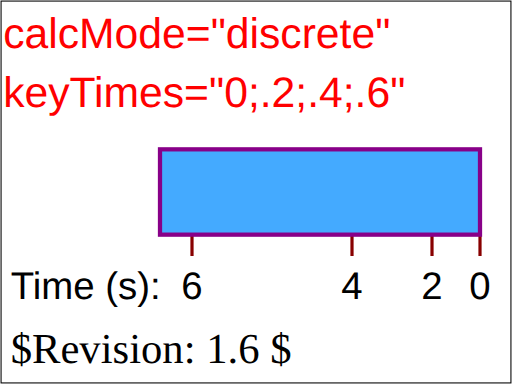
t = 0.00 s
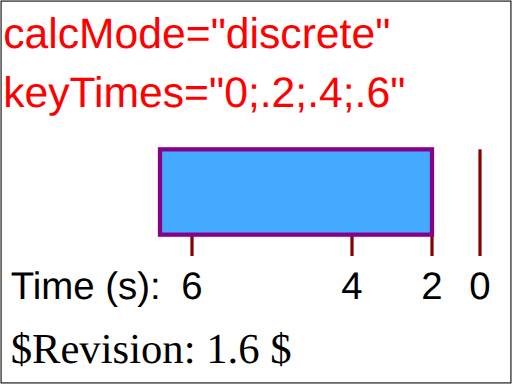
t = 2.00 s
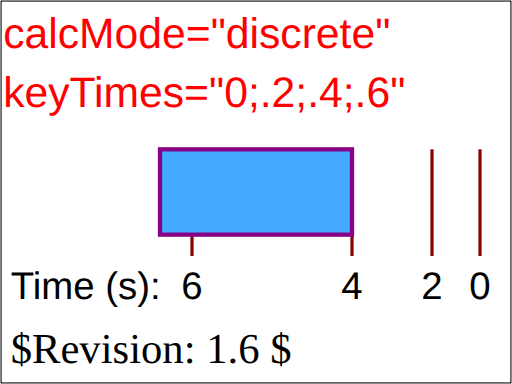
t = 4.00 s
t = 5.50 s: frame unchanged from t = 4.00 s, image omitted
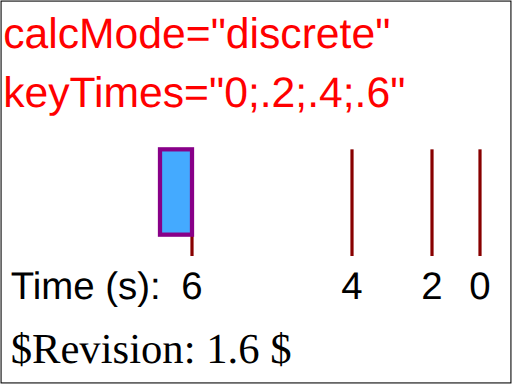
t = 6.00 s
t = 10.00 s: frame unchanged from t = 6.00 s, image omitted

The animated SVG that drew these frames (rendered in a browser with its animation timeline set to each time). Animation: 1 SMIL element (animate=1); one cycle of 10.00 s.

<?xml version="1.0" encoding="UTF-8"?>
<!DOCTYPE svg PUBLIC "-//W3C//DTD SVG 1.1 Tiny//EN" "http://www.w3.org/Graphics/SVG/1.1/DTD/svg11-tiny.dtd">

<!--======================================================================-->
<!--=  Copyright 2000 World Wide Web Consortium, (Massachusetts          =-->
<!--=  Institute of Technology, Institut National de Recherche en        =-->
<!--=  Informatique et en Automatique, Keio University). All Rights      =-->
<!--=  Reserved. See http://www.w3.org/Consortium/Legal/.                =-->
<!--======================================================================-->
<!-- =====================================================================-->
<!--                                                                      -->
<!-- animation-add-BE-08.svg                                              -->
<!-- renamed for 1.1 suite to animate-elem-14-t.svg                       -->
<!-- renamed and split for svgt/b to animate-elem-07-t-a.svg              -->
<!--                                                                      -->
<!-- Test possible values for 'keyTimes'                                  -->
<!--                                                                      -->
<!-- Author : Jon Ferraiolo 11-Aug-2000                                   -->
<!-- Revised for 1.1 : Mathias Larsson Carlander Feb/12/2002              -->
<!-- Revised for svgt/b: Ola Andersson Jun/26/2002                        -->   
<!--                                                                      -->
<!-- History:                                                             -->
<!--  11-Aug-2000, JF: Serial#1 created.                                  -->
<!--                                                                      -->
<!-- =====================================================================-->
<!--======================================================================-->
<!--= Note. After October 2000, revision history is kept as CVS 'commit' =-->
<!--= log messages, and therefore is no longer in the preceding preamble.=-->
<!--======================================================================-->
<svg xmlns="http://www.w3.org/2000/svg" xmlns:xlink="http://www.w3.org/1999/xlink"  id="svg-root" width="100%" height="100%" viewBox="0 0 480 360" version="1.1" baseProfile="tiny">
   <title id="test-title">animate-elem-14-t</title>
   <desc id="test-desc">Test possible values for 'keyTimes'</desc>
   <!--======================================================================-->
   <!--Content of Test Case follows...                  =====================-->
   <!--======================================================================-->
   <g id="test-body-content">
      <text font-family="Arial" fill="red" font-size="40"  x="3" y="45">calcMode="discrete"</text>
      <text font-family="Arial" fill="red" font-size="40"  x="3" y="100">keyTimes="0;.2;.4;.6"</text>
      <g xml:space="preserve" font-family="Arial" font-size="13.5" stroke-width="3" >
         <g transform="translate(150,140)">
            <text font-size="36" x="-140" y="140">Time (s):</text>
            <text font-size="36" x="290" y="140">0</text>
            <line x1="300" y1="0" x2="300" y2="100" fill="none" stroke="#880000" />
            <text font-size="36" x="245" y="140">2</text>
            <line x1="255" y1="0" x2="255" y2="100" fill="none" stroke="#880000" />
            <text font-size="36" x="170" y="140">4</text>
            <line x1="180" y1="0" x2="180" y2="100" fill="none" stroke="#880000" />
            <text font-size="36" x="20" y="140">6</text>
            <line x1="30" y1="0" x2="30" y2="100" fill="none" stroke="#880000" />
            <rect x="0" y="0" width="300" height="80" fill="#44AAFF" stroke="#880088" stroke-width="4" >
               <animate attributeName="width" calcMode="discrete" values="300;255;180;30" keyTimes="0;.2;.4;.6" begin="0s" dur="10s" fill="freeze"/>
            </rect>
            
         </g>
         
      </g>
   </g>
   <text id="revision" x="10" y="340" font-size="40" stroke="none" fill="black">$Revision: 1.6 $</text>
   <rect id="test-frame" x="1" y="1" width="478" height="358" fill="none" stroke="#000000"/>
</svg>

